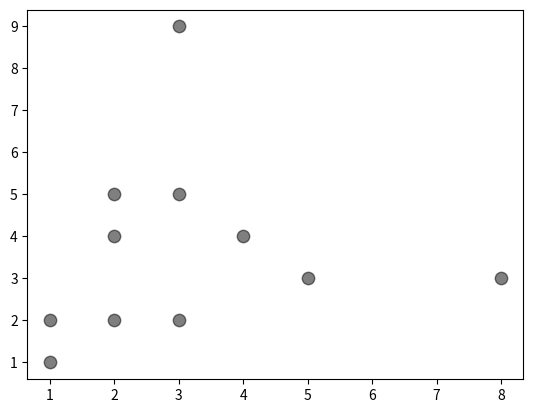
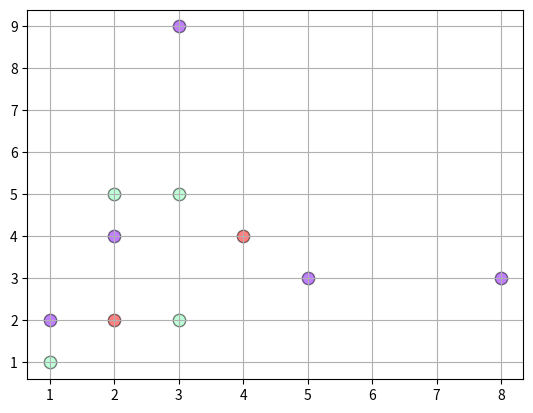

Python code for these plots, in order:
import numpy as np
import matplotlib.pyplot as plt
import matplotlib.cm as cm


cl1 = np.array([0, 1, 2,4,6])
cl2 = np.array([3,5,7,9])
cl3 = np.array([8,10])
clusters = [cl1,cl2,cl3]
features = np.array([[1, 2], [2, 4], [5, 3], [1, 1], [3, 9], [2, 5], [8, 3], [3, 2],[2,2],[3,5],[4,4]])
labels = np.array([1,3,2,3,2,1,2,2,1,2,3])

t1 = (cl1,[1,2])
t2 = (cl2,[3,3])
t3 = (cl3, [2,3])

out1 = [(cl1,cl2,cl3),([2,2],[2,2],[2,2])]
out = [t1,t2,t3]


def visualiseBeforeClustering(out):
    color = 'black'
    for cluster in out[0]:
        for i in cluster:
              x = features.tolist()[i]
              scale = 80
              plt.scatter(x[0], x[1], c=color, s=scale, label=color,
                    alpha=0.5, edgecolors='black')
    plt.figure()
    plt.grid(True)

def visualiseAfterClustering(out):
    colorList = cm.rainbow(np.linspace(0, 1, len(out[0])))
    index = 0
    for cluster in out[0]:
        index+=1
        color = colorList[index-1]
        for i in cluster:
              x = features.tolist()[i]
              scale = 80


              plt.scatter(x[0], x[1], c=color, s=scale, label=color,
                    alpha=0.5, edgecolors='black')

    plt.grid(True)
    # plt.show()

visualiseBeforeClustering(out1)
visualiseAfterClustering(out1)
plt.show()